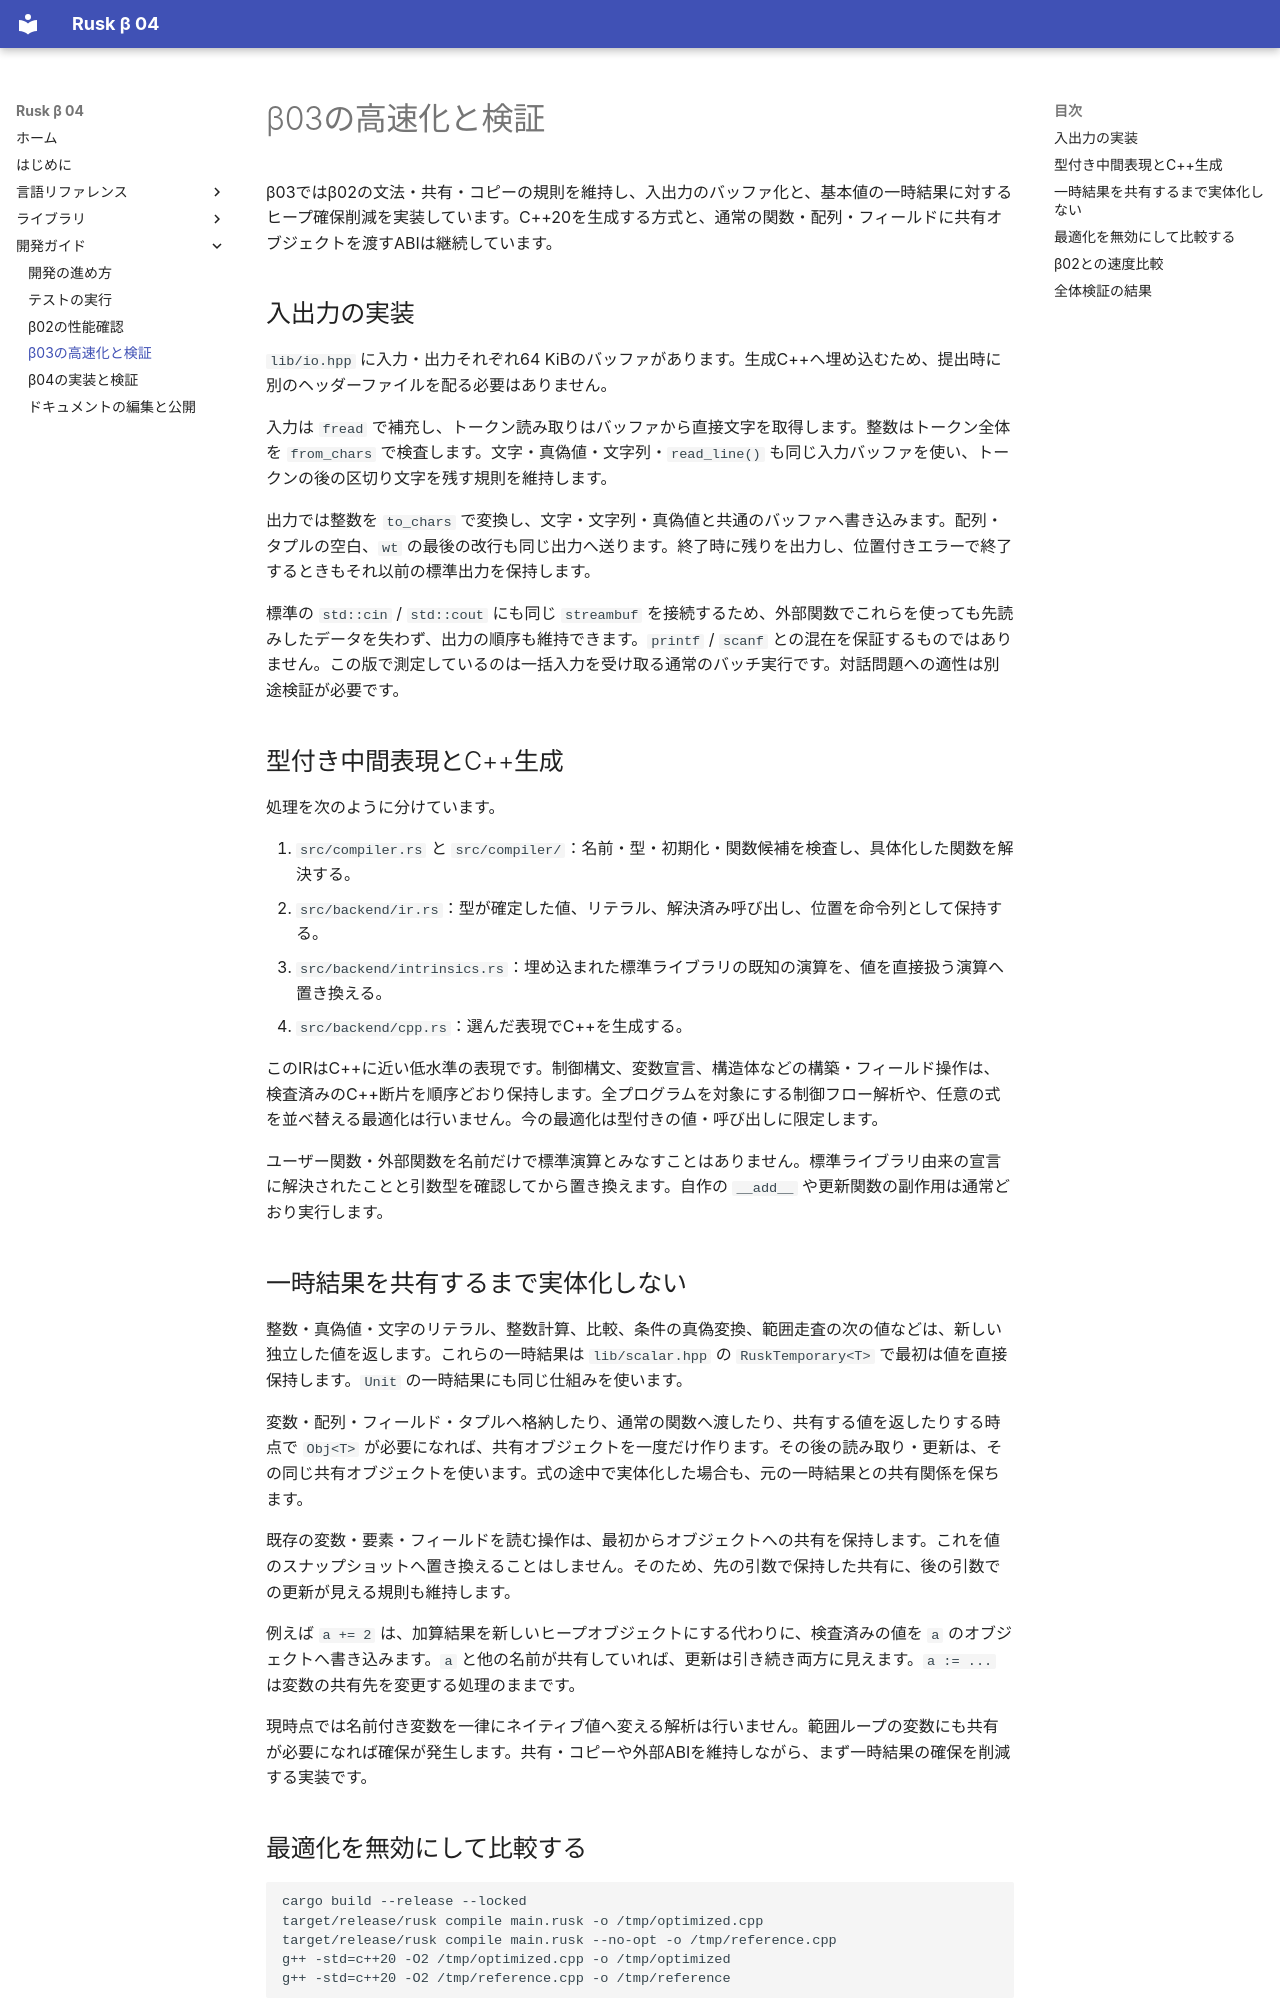

repository: shogo314/rusk_b_04 · page: development/beta03/index.html · generator: mkdocs

# β03の高速化と検証

β03ではβ02の文法・共有・コピーの規則を維持し、入出力のバッファ化と、基本値の一時結果に対するヒープ確保削減を実装しています。C++20を生成する方式と、通常の関数・配列・フィールドに共有オブジェクトを渡すABIは継続しています。

## 入出力の実装

`lib/io.hpp` に入力・出力それぞれ64 KiBのバッファがあります。生成C++へ埋め込むため、提出時に別のヘッダーファイルを配る必要はありません。

入力は `fread` で補充し、トークン読み取りはバッファから直接文字を取得します。整数はトークン全体を `from_chars` で検査します。文字・真偽値・文字列・`read_line()` も同じ入力バッファを使い、トークンの後の区切り文字を残す規則を維持します。

出力では整数を `to_chars` で変換し、文字・文字列・真偽値と共通のバッファへ書き込みます。配列・タプルの空白、`wt` の最後の改行も同じ出力へ送ります。終了時に残りを出力し、位置付きエラーで終了するときもそれ以前の標準出力を保持します。

標準の `std::cin` / `std::cout` にも同じ `streambuf` を接続するため、外部関数でこれらを使っても先読みしたデータを失わず、出力の順序も維持できます。`printf` / `scanf` との混在を保証するものではありません。この版で測定しているのは一括入力を受け取る通常のバッチ実行です。対話問題への適性は別途検証が必要です。

## 型付き中間表現とC++生成

処理を次のように分けています。

1. `src/compiler.rs` と `src/compiler/`：名前・型・初期化・関数候補を検査し、具体化した関数を解決する。
2. `src/backend/ir.rs`：型が確定した値、リテラル、解決済み呼び出し、位置を命令列として保持する。
3. `src/backend/intrinsics.rs`：埋め込まれた標準ライブラリの既知の演算を、値を直接扱う演算へ置き換える。
4. `src/backend/cpp.rs`：選んだ表現でC++を生成する。

このIRはC++に近い低水準の表現です。制御構文、変数宣言、構造体などの構築・フィールド操作は、検査済みのC++断片を順序どおり保持します。全プログラムを対象にする制御フロー解析や、任意の式を並べ替える最適化は行いません。今の最適化は型付きの値・呼び出しに限定します。

ユーザー関数・外部関数を名前だけで標準演算とみなすことはありません。標準ライブラリ由来の宣言に解決されたことと引数型を確認してから置き換えます。自作の `__add__` や更新関数の副作用は通常どおり実行します。

## 一時結果を共有するまで実体化しない

整数・真偽値・文字のリテラル、整数計算、比較、条件の真偽変換、範囲走査の次の値などは、新しい独立した値を返します。これらの一時結果は `lib/scalar.hpp` の `RuskTemporary<T>` で最初は値を直接保持します。`Unit` の一時結果にも同じ仕組みを使います。

変数・配列・フィールド・タプルへ格納したり、通常の関数へ渡したり、共有する値を返したりする時点で `Obj<T>` が必要になれば、共有オブジェクトを一度だけ作ります。その後の読み取り・更新は、その同じ共有オブジェクトを使います。式の途中で実体化した場合も、元の一時結果との共有関係を保ちます。

既存の変数・要素・フィールドを読む操作は、最初からオブジェクトへの共有を保持します。これを値のスナップショットへ置き換えることはしません。そのため、先の引数で保持した共有に、後の引数での更新が見える規則も維持します。

例えば `a += 2` は、加算結果を新しいヒープオブジェクトにする代わりに、検査済みの値を `a` のオブジェクトへ書き込みます。`a` と他の名前が共有していれば、更新は引き続き両方に見えます。`a := ...` は変数の共有先を変更する処理のままです。

現時点では名前付き変数を一律にネイティブ値へ変える解析は行いません。範囲ループの変数にも共有が必要になれば確保が発生します。共有・コピーや外部ABIを維持しながら、まず一時結果の確保を削減する実装です。
